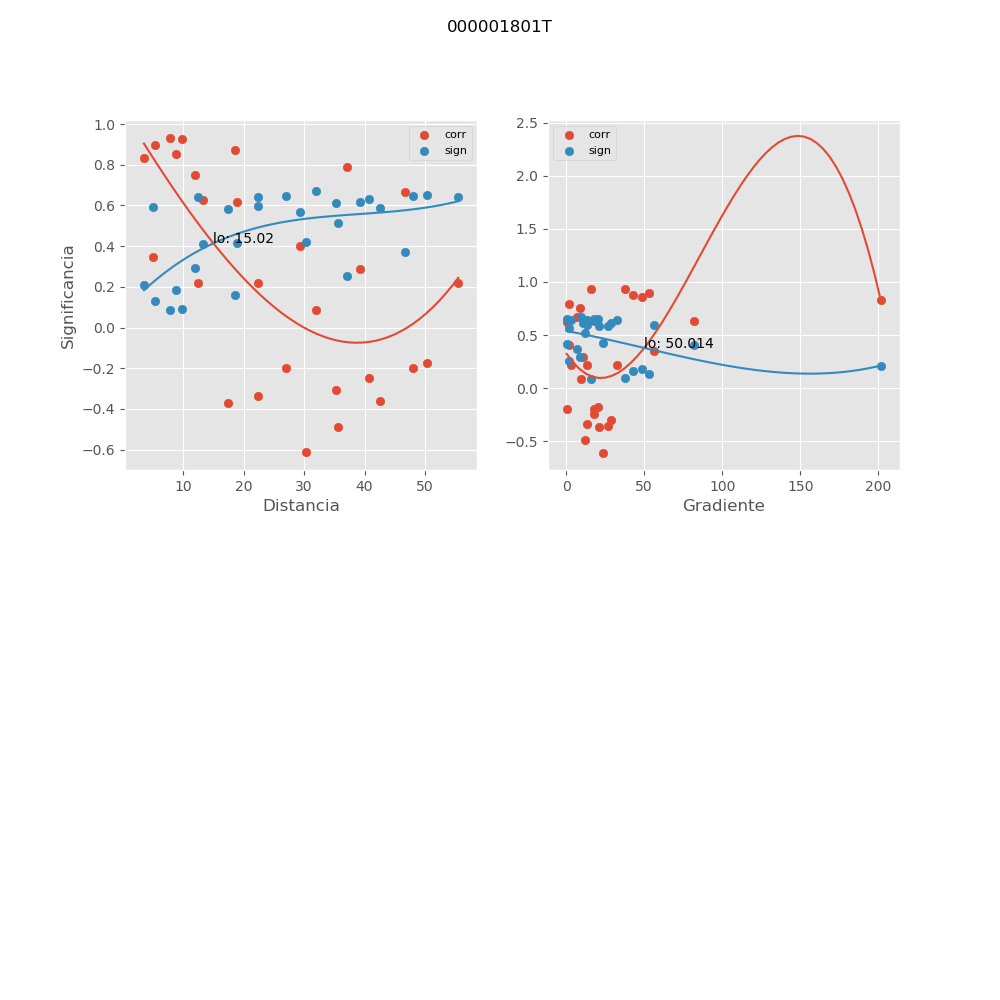

The data file committed next to this chart (first rows):
, mx_co, mx_di, mx_gr, mx_si
0, 0.8964, 5.361, 52.98, 0.1325
1, 0.8539, 8.797, 48.79, 0.1827
2, 0.8735, 18.61, 43.07, 0.1599
3, -0.4868, 35.68, 12.33, 0.5146
4, -0.2489, 40.73, 17.83, 0.6327
5, -0.1995, 47.94, 17.71, 0.6476
6, 0.2203, 55.51, 13.38, 0.6417
7, 0.8315, 3.537, 201.6, 0.2081
8, 0.6283, 13.3, 81.62, 0.4082
9, -0.6138, 30.32, 23.88, 0.4204
10, -0.3053, 35.37, 28.56, 0.6116
11, -0.3592, 42.58, 26.61, 0.5874
12, -0.1768, 50.29, 20.42, 0.6534
13, 0.9292, 9.818, 37.94, 0.09209
14, -0.1982, 27, 0.4013, 0.648
15, 0.08832, 32.06, 9.259, 0.6692
16, 0.2895, 39.18, 10.71, 0.618
17, 0.6687, 46.76, 6.709, 0.3729
18, -0.3697, 17.39, 20.8, 0.5823
19, 0.2191, 22.46, 3.372, 0.6421
20, 0.4013, 29.41, 1.604, 0.5659
21, 0.7905, 37.05, 1.588, 0.253
22, 0.345, 5.068, 56.43, 0.5942
23, 0.2176, 12.45, 32.83, 0.6425
24, -0.3359, 22.4, 13.52, 0.5984
25, 0.9335, 7.781, 15.8, 0.08674
26, 0.6192, 18.88, 0.8951, 0.4159
27, 0.7515, 12.04, 8.807, 0.2936
